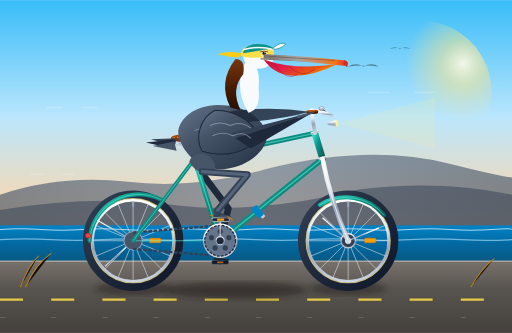
t = 0.00 s
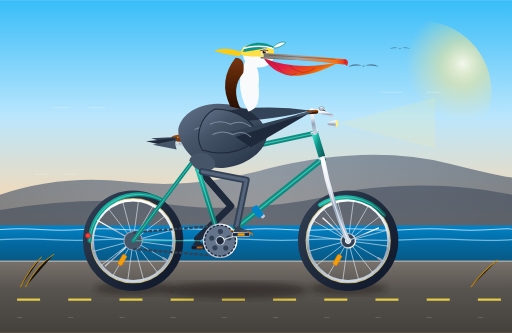
t = 0.40 s
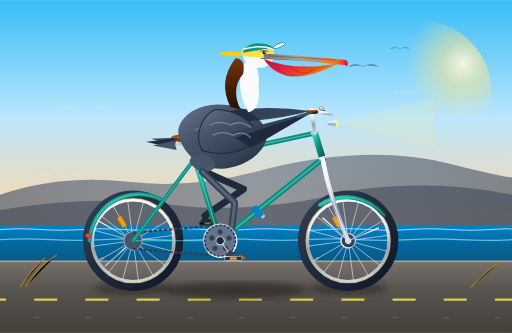
t = 0.80 s
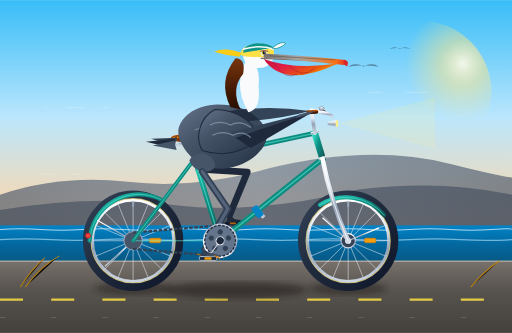
t = 1.20 s
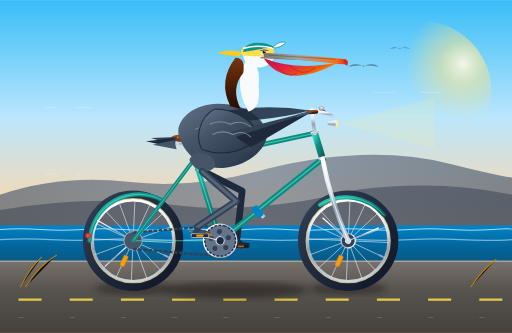
t = 1.58 s
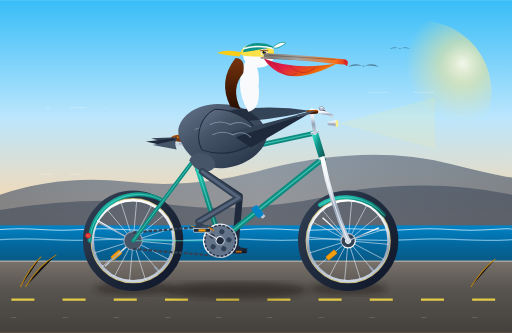
t = 1.67 s

The animated SVG that drew these frames (rendered in a browser with its animation timeline set to each time). Animation: 21 SMIL elements (animate=13,animateTransform=8); one cycle of 2.40 s, repeats indefinitely.

<svg xmlns="http://www.w3.org/2000/svg" viewBox="0 0 1000 650" width="100%" height="100%">
  <defs>
    <!-- Sky & Atmosphere Gradients -->
    <linearGradient id="skyGrad" x1="0%" y1="0%" x2="0%" y2="100%">
      <stop offset="0%" stop-color="#38BDF8" />
      <stop offset="35%" stop-color="#BAE6FD" />
      <stop offset="65%" stop-color="#FED7AA" />
      <stop offset="100%" stop-color="#FDBA74" />
    </linearGradient>

    <radialGradient id="sunGlow" cx="80%" cy="30%" r="40%">
      <stop offset="0%" stop-color="#FFFBEB" stop-opacity="0.9" />
      <stop offset="40%" stop-color="#FDE68A" stop-opacity="0.5" />
      <stop offset="100%" stop-color="#FDE68A" stop-opacity="0" />
    </radialGradient>

    <linearGradient id="oceanGrad" x1="0%" y1="0%" x2="0%" y2="100%">
      <stop offset="0%" stop-color="#0284C7" />
      <stop offset="50%" stop-color="#0369A1" />
      <stop offset="100%" stop-color="#075985" />
    </linearGradient>

    <linearGradient id="coastalBluff" x1="0%" y1="0%" x2="100%" y2="0%">
      <stop offset="0%" stop-color="#475569" />
      <stop offset="50%" stop-color="#64748B" />
      <stop offset="100%" stop-color="#475569" />
    </linearGradient>

    <linearGradient id="boardwalkGrad" x1="0%" y1="0%" x2="0%" y2="100%">
      <stop offset="0%" stop-color="#78716C" />
      <stop offset="40%" stop-color="#57534E" />
      <stop offset="100%" stop-color="#44403C" />
    </linearGradient>

    <!-- Bicycle Frame Gradients -->
    <linearGradient id="frameTeal" x1="0%" y1="0%" x2="100%" y2="100%">
      <stop offset="0%" stop-color="#2DD4BF" />
      <stop offset="40%" stop-color="#0D9488" />
      <stop offset="100%" stop-color="#115E59" />
    </linearGradient>

    <linearGradient id="chromeShine" x1="0%" y1="0%" x2="0%" y2="100%">
      <stop offset="0%" stop-color="#FFFFFF" />
      <stop offset="35%" stop-color="#E2E8F0" />
      <stop offset="60%" stop-color="#94A3B8" />
      <stop offset="100%" stop-color="#CBD5E1" />
    </linearGradient>

    <linearGradient id="tireRubber" x1="0%" y1="0%" x2="100%" y2="100%">
      <stop offset="0%" stop-color="#334155" />
      <stop offset="50%" stop-color="#1E293B" />
      <stop offset="100%" stop-color="#0F172A" />
    </linearGradient>

    <linearGradient id="leatherSaddle" x1="0%" y1="0%" x2="100%" y2="50%">
      <stop offset="0%" stop-color="#B45309" />
      <stop offset="50%" stop-color="#78350F" />
      <stop offset="100%" stop-color="#451A03" />
    </linearGradient>

    <!-- Pelican Anatomy Gradients -->
    <linearGradient id="pelicanChestnut" x1="0%" y1="0%" x2="0%" y2="100%">
      <stop offset="0%" stop-color="#78350F" />
      <stop offset="60%" stop-color="#451A03" />
      <stop offset="100%" stop-color="#291002" />
    </linearGradient>

    <linearGradient id="pelicanPouch" x1="0%" y1="0%" x2="100%" y2="50%">
      <stop offset="0%" stop-color="#BE123C" />
      <stop offset="40%" stop-color="#E11D48" />
      <stop offset="80%" stop-color="#EA580C" />
      <stop offset="100%" stop-color="#F59E0B" />
    </linearGradient>

    <linearGradient id="beakHorn" x1="0%" y1="0%" x2="100%" y2="0%">
      <stop offset="0%" stop-color="#78716C" />
      <stop offset="40%" stop-color="#A8A29E" />
      <stop offset="85%" stop-color="#F97316" />
      <stop offset="100%" stop-color="#DC2626" />
    </linearGradient>

    <linearGradient id="pelicanFeathers" x1="0%" y1="0%" x2="100%" y2="100%">
      <stop offset="0%" stop-color="#64748B" />
      <stop offset="35%" stop-color="#475569" />
      <stop offset="75%" stop-color="#334155" />
      <stop offset="100%" stop-color="#1E293B" />
    </linearGradient>

    <filter id="shadowFilter" x="-10%" y="-10%" width="120%" height="130%">
      <feGaussianBlur stdDeviation="6" />
    </filter>
  </defs>

  <!-- ==================== BACKGROUND: CALIFORNIA COAST ==================== -->
  <rect x="0" y="0" width="1000" height="650" fill="url(#skyGrad)" />
  <circle cx="820" cy="180" r="140" fill="url(#sunGlow)" />

  <!-- Distant Headlands / Big Sur Style Bluffs -->
  <path d="M 0 380 Q 120 340 250 355 T 520 330 Q 720 280 880 320 T 1000 340 L 1000 480 L 0 480 Z" fill="url(#coastalBluff)" opacity="0.65" />
  <path d="M 0 410 Q 180 380 340 400 T 700 370 Q 860 350 1000 380 L 1000 480 L 0 480 Z" fill="#334155" opacity="0.5" />

  <!-- Pacific Ocean with Sparkling Surf -->
  <rect x="0" y="440" width="1000" height="70" fill="url(#oceanGrad)" />
  <path d="M 0 448 Q 40 445 80 448 T 160 448 T 240 448 T 320 448 T 400 448 T 480 448 T 560 448 T 640 448 T 720 448 T 800 448 T 880 448 T 960 448 T 1000 448" fill="none" stroke="#E0F2FE" stroke-width="2" opacity="0.75" />
  <path d="M 0 468 Q 50 465 100 468 T 200 468 T 300 468 T 400 468 T 500 468 T 600 468 T 700 468 T 800 468 T 900 468 T 1000 468" fill="none" stroke="#BAE6FD" stroke-width="2.5" opacity="0.6" />

  <!-- Distant Gliding Brown Pelicans -->
  <g opacity="0.5" transform="translate(680, 130) scale(0.6)">
    <path d="M 0 0 Q 25 -15 50 0 Q 75 -15 100 0 Q 70 -5 50 -3 Q 30 -5 0 0 Z" fill="#1E293B" />
  </g>
  <g opacity="0.4" transform="translate(760, 95) scale(0.42)">
    <path d="M 0 0 Q 25 -15 50 0 Q 75 -15 100 0 Q 70 -5 50 -3 Q 30 -5 0 0 Z" fill="#1E293B" />
  </g>

  <!-- Coastal Bike Path / Boardwalk -->
  <rect x="0" y="510" width="1000" height="140" fill="url(#boardwalkGrad)" />
  <line x1="0" y1="510" x2="1000" y2="510" stroke="#A8A29E" stroke-width="3" />
  
  <!-- Continuous Moving Lane Dashes (Speed illusion) -->
  <line x1="0" y1="585" x2="1000" y2="585" stroke="#FDE047" stroke-width="4.5" stroke-dasharray="45 55" opacity="0.85">
    <animate attributeName="stroke-dashoffset" from="0" to="100" dur="0.6s" repeatCount="indefinite" />
  </line>
  <!-- Moving Coastal Pebbles / Grit -->
  <line x1="0" y1="620" x2="1000" y2="620" stroke="#78716C" stroke-width="2" stroke-dasharray="10 90" opacity="0.6">
    <animate attributeName="stroke-dashoffset" from="0" to="100" dur="0.6s" repeatCount="indefinite" />
  </line>

  <!-- Speed Wind Lines -->
  <g stroke="#FFFFFF" stroke-width="1.5" opacity="0.3" stroke-linecap="round">
    <line x1="90" y1="210" x2="210" y2="210" stroke-dasharray="30 40">
      <animate attributeName="stroke-dashoffset" from="0" to="70" dur="0.5s" repeatCount="indefinite" />
    </line>
    <line x1="60" y1="340" x2="160" y2="340" stroke-dasharray="25 35">
      <animate attributeName="stroke-dashoffset" from="0" to="60" dur="0.45s" repeatCount="indefinite" />
    </line>
    <line x1="720" y1="180" x2="860" y2="180" stroke-dasharray="40 50">
      <animate attributeName="stroke-dashoffset" from="0" to="90" dur="0.55s" repeatCount="indefinite" />
    </line>
  </g>

  <!-- Bicycle & Rider Ground Contact Shadows -->
  <ellipse cx="260" cy="563" rx="75" ry="12" fill="#1C1917" opacity="0.45" filter="url(#shadowFilter)" />
  <ellipse cx="680" cy="563" rx="75" ry="12" fill="#1C1917" opacity="0.45" filter="url(#shadowFilter)" />
  <ellipse cx="460" cy="566" rx="140" ry="16" fill="#1C1917" opacity="0.5" filter="url(#shadowFilter)" />

  <!-- ==================== LAYER 1: FAR SIDE (LEFT) DRIVETRAIN & LEG ==================== -->
  
  <!-- Left Crank & Pedal Assembly (180 deg out of phase with right side) -->
  <g id="left-crank-system">
    <animateTransform attributeName="transform" type="rotate"
      from="180 430 470" to="540 430 470"
      dur="2s" repeatCount="indefinite" />

    <!-- Left Crank Arm (behind frame) -->
    <line x1="430" y1="470" x2="430" y2="428" stroke="#475569" stroke-width="7.5" stroke-linecap="round" />
    <circle cx="430" cy="428" r="4.5" fill="#1E293B" />

    <!-- Left Pedal (Counter-rotating to stay upright & level) -->
    <g id="left-pedal-unit">
      <animateTransform attributeName="transform" type="rotate"
        from="-180 430 428" to="-540 430 428"
        dur="2s" repeatCount="indefinite" />

      <!-- Left Pedal Platform -->
      <rect x="414" y="425" width="32" height="6.5" rx="2" fill="#0F172A" stroke="#334155" stroke-width="1.2" />
      <rect x="424" y="426.5" width="12" height="3.5" rx="1" fill="#D97706" opacity="0.8" />

      <!-- Left Webbed Foot (Mounted solidly on left pedal) -->
      <path d="M 424 412 L 416 424 L 444 425 L 448 422 L 434 420 Z" fill="#1E293B" />
      <!-- Webbing and claws -->
      <path d="M 416 424 Q 430 422 444 425 L 448 426 L 443 423 Z" fill="#0F172A" opacity="0.9" />
    </g>
  </g>

  <!-- Left Leg (Behind Frame, Morphing in perfect synchrony with Left Pedal) -->
  <path d="M 388 330 L 446 407 L 424 496"
        fill="none" stroke="#1E293B" stroke-width="13" stroke-linecap="round" stroke-linejoin="round">
    <animate attributeName="d" dur="2s" repeatCount="indefinite" calcMode="linear"
      values="M 388 330 L 446 407 L 424 496;
              M 388 330 L 444 408 L 403 490;
              M 388 330 L 448 405 L 388 475;
              M 388 330 L 456 399 L 382 454;
              M 388 330 L 467 386 L 388 433;
              M 388 330 L 478 365 L 403 418;
              M 388 330 L 483 341 L 424 412;
              M 388 330 L 483 334 L 445 418;
              M 388 330 L 483 344 L 460 433;
              M 388 330 L 478 363 L 466 454;
              M 388 330 L 468 383 L 460 475;
              M 388 330 L 456 399 L 445 490;
              M 388 330 L 446 407 L 424 496" />
  </path>


  <!-- ==================== LAYER 2: BICYCLE WHEELS & CORE FRAME ==================== -->

  <!-- REAR WHEEL (Center: 260, 470) -->
  <g id="rear-wheel">
    <!-- Tire & Rim -->
    <circle cx="260" cy="470" r="90" fill="none" stroke="url(#tireRubber)" stroke-width="16" />
    <circle cx="260" cy="470" r="82" fill="none" stroke="#FDE68A" stroke-width="2.5" opacity="0.75" /> <!-- Gumwall tire detail -->
    <circle cx="260" cy="470" r="79" fill="none" stroke="url(#chromeShine)" stroke-width="5" />

    <!-- Continuously Rotating Spokes and Hub -->
    <g id="rear-wheel-spokes">
      <animateTransform attributeName="transform" type="rotate"
        from="0 260 470" to="360 260 470"
        dur="1.2s" repeatCount="indefinite" />

      <!-- 16 Radial & Cross Spokes -->
      <g stroke="#E2E8F0" stroke-width="1.3" opacity="0.85">
        <line x1="260" y1="470" x2="339" y2="470" />
        <line x1="260" y1="470" x2="333" y2="500" />
        <line x1="260" y1="470" x2="316" y2="526" />
        <line x1="260" y1="470" x2="290" y2="543" />
        <line x1="260" y1="470" x2="260" y2="549" />
        <line x1="260" y1="470" x2="230" y2="543" />
        <line x1="260" y1="470" x2="204" y2="526" />
        <line x1="260" y1="470" x2="187" y2="500" />
        <line x1="260" y1="470" x2="181" y2="470" />
        <line x1="260" y1="470" x2="187" y2="440" />
        <line x1="260" y1="470" x2="204" y2="414" />
        <line x1="260" y1="470" x2="230" y2="397" />
        <line x1="260" y1="470" x2="260" y2="391" />
        <line x1="260" y1="470" x2="290" y2="397" />
        <line x1="260" y1="470" x2="316" y2="414" />
        <line x1="260" y1="470" x2="333" y2="440" />
      </g>

      <!-- Valve Stem & Wheel Reflector -->
      <rect x="258" y="394" width="4" height="10" fill="#94A3B8" rx="1" />
      <rect x="292" y="465" width="22" height="9" rx="2" fill="#F59E0B" stroke="#D97706" stroke-width="1" />
      <circle cx="260" cy="470" r="14" fill="#334155" stroke="url(#chromeShine)" stroke-width="2.5" />
      <circle cx="260" cy="470" r="6" fill="#F8FAFC" />
    </g>

    <!-- Rear Fender (Curved elegant mudguard) -->
    <path d="M 175 470 A 96 96 0 0 1 315 390" fill="none" stroke="url(#frameTeal)" stroke-width="8" stroke-linecap="round" />
    <path d="M 175 470 A 96 96 0 0 1 315 390" fill="none" stroke="#5EEAD4" stroke-width="1.8" stroke-linecap="round" opacity="0.6" />
    <!-- Fender Stays -->
    <line x1="260" y1="470" x2="190" y2="430" stroke="url(#chromeShine)" stroke-width="2.5" />
    <line x1="260" y1="470" x2="205" y2="520" stroke="url(#chromeShine)" stroke-width="2.5" />
    <!-- Rear Safety Reflector -->
    <circle cx="172" cy="460" r="5" fill="#EF4444" stroke="#B91C1C" stroke-width="1.5" />
  </g>

  <!-- FRONT WHEEL (Center: 680, 470) -->
  <g id="front-wheel">
    <!-- Tire & Rim -->
    <circle cx="680" cy="470" r="90" fill="none" stroke="url(#tireRubber)" stroke-width="16" />
    <circle cx="680" cy="470" r="82" fill="none" stroke="#FDE68A" stroke-width="2.5" opacity="0.75" />
    <circle cx="680" cy="470" r="79" fill="none" stroke="url(#chromeShine)" stroke-width="5" />

    <!-- Continuously Rotating Spokes and Hub -->
    <g id="front-wheel-spokes">
      <animateTransform attributeName="transform" type="rotate"
        from="0 680 470" to="360 680 470"
        dur="1.2s" repeatCount="indefinite" />

      <!-- 16 Radial & Cross Spokes -->
      <g stroke="#E2E8F0" stroke-width="1.3" opacity="0.85">
        <line x1="680" y1="470" x2="759" y2="470" />
        <line x1="680" y1="470" x2="753" y2="500" />
        <line x1="680" y1="470" x2="736" y2="526" />
        <line x1="680" y1="470" x2="710" y2="543" />
        <line x1="680" y1="470" x2="680" y2="549" />
        <line x1="680" y1="470" x2="650" y2="543" />
        <line x1="680" y1="470" x2="624" y2="526" />
        <line x1="680" y1="470" x2="607" y2="500" />
        <line x1="680" y1="470" x2="601" y2="470" />
        <line x1="680" y1="470" x2="607" y2="440" />
        <line x1="680" y1="470" x2="624" y2="414" />
        <line x1="680" y1="470" x2="650" y2="397" />
        <line x1="680" y1="470" x2="680" y2="391" />
        <line x1="680" y1="470" x2="710" y2="397" />
        <line x1="680" y1="470" x2="736" y2="414" />
        <line x1="680" y1="470" x2="753" y2="440" />
      </g>

      <!-- Valve Stem & Wheel Reflector -->
      <rect x="678" y="394" width="4" height="10" fill="#94A3B8" rx="1" />
      <rect x="712" y="465" width="22" height="9" rx="2" fill="#F59E0B" stroke="#D97706" stroke-width="1" />
      <circle cx="680" cy="470" r="14" fill="#334155" stroke="url(#chromeShine)" stroke-width="2.5" />
      <circle cx="680" cy="470" r="6" fill="#F8FAFC" />
    </g>

    <!-- Front Fender -->
    <path d="M 625 400 A 96 96 0 0 1 750 420" fill="none" stroke="url(#frameTeal)" stroke-width="8" stroke-linecap="round" />
    <path d="M 625 400 A 96 96 0 0 1 750 420" fill="none" stroke="#5EEAD4" stroke-width="1.8" stroke-linecap="round" opacity="0.6" />
    <!-- Fender Stays -->
    <line x1="680" y1="470" x2="740" y2="445" stroke="url(#chromeShine)" stroke-width="2.5" />
    <line x1="680" y1="470" x2="630" y2="425" stroke="url(#chromeShine)" stroke-width="2.5" />
  </g>

  <!-- REAR DRIVE CHAIN & SPROCKETS -->
  <circle cx="260" cy="470" r="18" fill="#475569" stroke="#94A3B8" stroke-width="2" />
  <!-- Upper & Lower Chain Runs -->
  <line x1="260" y1="454" x2="430" y2="440" stroke="#334155" stroke-width="4.5" stroke-dasharray="7 3" />
  <line x1="260" y1="486" x2="430" y2="500" stroke="#334155" stroke-width="4.5" stroke-dasharray="7 3" />

  <!-- BICYCLE FRAME TUBING (Diamond / City Commuter Geometry) -->
  <g id="bicycle-frame">
    <!-- Chainstays: Rear Axle (260, 470) to Bottom Bracket (430, 470) -->
    <line x1="260" y1="470" x2="430" y2="470" stroke="url(#frameTeal)" stroke-width="8" stroke-linecap="round" />
    <line x1="260" y1="470" x2="430" y2="470" stroke="#5EEAD4" stroke-width="2" stroke-linecap="round" opacity="0.6" />

    <!-- Seatstays: Rear Axle (260, 470) to Seat Cluster (380, 310) -->
    <line x1="260" y1="470" x2="380" y2="310" stroke="url(#frameTeal)" stroke-width="7.5" stroke-linecap="round" />
    <line x1="260" y1="470" x2="380" y2="310" stroke="#5EEAD4" stroke-width="1.8" opacity="0.6" />

    <!-- Seat Tube: Bottom Bracket (430, 470) to Seat Cluster (380, 310) -->
    <line x1="430" y1="470" x2="380" y2="310" stroke="url(#frameTeal)" stroke-width="10" stroke-linecap="round" />
    <line x1="430" y1="470" x2="380" y2="310" stroke="#5EEAD4" stroke-width="2.5" opacity="0.6" />

    <!-- Down Tube: Bottom Bracket (430, 470) to Head Tube Lower (630, 310) -->
    <line x1="430" y1="470" x2="630" y2="310" stroke="url(#frameTeal)" stroke-width="11" stroke-linecap="round" />
    <line x1="430" y1="470" x2="630" y2="310" stroke="#5EEAD4" stroke-width="2.5" opacity="0.6" />

    <!-- Top Tube: Seat Cluster (380, 310) to Head Tube Upper (615, 260) -->
    <line x1="380" y1="310" x2="615" y2="260" stroke="url(#frameTeal)" stroke-width="9.5" stroke-linecap="round" />
    <line x1="380" y1="310" x2="615" y2="260" stroke="#5EEAD4" stroke-width="2.2" opacity="0.6" />

    <!-- Head Tube: (630, 310) to (615, 260) -->
    <line x1="630" y1="310" x2="615" y2="260" stroke="url(#frameTeal)" stroke-width="13" stroke-linecap="round" />
    <!-- Headset Bearings & Cups -->
    <rect x="622" y="306" width="16" height="5" rx="1.5" fill="url(#chromeShine)" transform="rotate(-17 630 310)" />
    <rect x="607" y="256" width="16" height="5" rx="1.5" fill="url(#chromeShine)" transform="rotate(-17 615 260)" />

    <!-- Front Fork Blade: Head Tube Lower (630, 310) curving down to Front Axle (680, 470) -->
    <path d="M 630 310 Q 645 390 680 470" fill="none" stroke="url(#chromeShine)" stroke-width="9" stroke-linecap="round" />
    <path d="M 630 310 Q 645 390 680 470" fill="none" stroke="#FFFFFF" stroke-width="2" stroke-linecap="round" opacity="0.7" />

    <!-- Water Bottle Cage on Down Tube -->
    <rect x="495" y="405" width="8" height="28" rx="2" fill="url(#chromeShine)" transform="rotate(-38 495 405)" />
    <rect x="490" y="408" width="14" height="24" rx="3" fill="#0284C7" transform="rotate(-38 490 408)" />

    <!-- Seatpost (Chrome post extending from seat tube) -->
    <line x1="380" y1="310" x2="368" y2="276" stroke="url(#chromeShine)" stroke-width="8" stroke-linecap="round" />
    <!-- Seat Clamp Lug -->
    <rect x="373" y="304" width="14" height="7" rx="2" fill="url(#chromeShine)" />

    <!-- Brooks Style Leather Saddle -->
    <g id="saddle">
      <!-- Chrome Dual Undersaddle Springs -->
      <circle cx="348" cy="278" r="6" fill="none" stroke="url(#chromeShine)" stroke-width="2.5" />
      <circle cx="356" cy="278" r="6" fill="none" stroke="url(#chromeShine)" stroke-width="2.5" />
      <!-- Saddle Frame Rails -->
      <path d="M 346 277 L 368 276 L 392 274" fill="none" stroke="url(#chromeShine)" stroke-width="3" />
      <!-- Leather Top with Contoured Padded Shape -->
      <path d="M 334 268 C 342 260 365 262 380 266 C 392 270 404 272 400 276 C 395 280 382 278 370 276 C 348 277 332 278 334 268 Z" fill="url(#leatherSaddle)" />
      <!-- Copper Saddle Rivets -->
      <circle cx="340" cy="269" r="1.5" fill="#F59E0B" />
      <circle cx="347" cy="268" r="1.5" fill="#F59E0B" />
      <circle cx="355" cy="268" r="1.5" fill="#F59E0B" />
    </g>

    <!-- Handlebar Stem & Swept Cruiser Handlebars -->
    <g id="cockpit">
      <!-- Quill Stem rising from head tube -->
      <path d="M 615 260 L 608 215 L 632 218" fill="none" stroke="url(#chromeShine)" stroke-width="7" stroke-linecap="round" stroke-linejoin="round" />
      <!-- Handlebar Clamp -->
      <circle cx="632" cy="218" r="5" fill="#475569" stroke="url(#chromeShine)" stroke-width="1.5" />
      <!-- Swept-back Cruiser Handlebar Bar -->
      <path d="M 648 226 Q 632 216 612 218" fill="none" stroke="url(#chromeShine)" stroke-width="6.5" stroke-linecap="round" />
      <!-- Stitched Leather Grip -->
      <path d="M 618 218 L 602 219" fill="none" stroke="url(#leatherSaddle)" stroke-width="7.5" stroke-linecap="round" />
      <!-- Vintage Chrome Bell -->
      <ellipse cx="628" cy="212" r="5" rx="5" ry="4" fill="url(#chromeShine)" stroke="#64748B" stroke-width="1" />
      <!-- Vintage Bullet Headlight -->
      <path d="M 640 238 L 658 234 L 658 248 L 640 244 Z" fill="url(#chromeShine)" />
      <ellipse cx="658" cy="241" rx="2.5" ry="7" fill="#FEF08A" />
      <!-- Soft Light Glow Beam -->
      <polygon points="660,241 850,190 850,290" fill="#FEF08A" opacity="0.15" />
    </g>
  </g>


  <!-- ==================== LAYER 3: THE CALIFORNIA BROWN PELICAN ==================== -->
  <!-- Pelican Root Group with subtle riding cadence bobbing animation -->
  <g id="pelican-rider">
    <animateTransform attributeName="transform" type="translate"
      values="0,0; 0,-3; 0,0; 0,-3; 0,0"
      dur="2s" repeatCount="indefinite" />

    <!-- Tail Feathers extending jauntily past the rear of saddle -->
    <g id="pelican-tail">
      <path d="M 346 270 L 295 272 L 340 286 Z" fill="#334155" />
      <path d="M 342 272 L 285 278 L 336 290 Z" fill="#1E293B" />
      <path d="M 340 276 L 298 285 L 345 294 Z" fill="#475569" />
    </g>

    <!-- Main Torso / Body Seated Robustly on Saddle -->
    <path id="pelican-body"
      d="M 350 270 
         C 340 240 375 205 425 205 
         C 475 205 505 225 520 255 
         C 530 285 490 325 440 330 
         C 390 335 360 300 350 270 Z"
      fill="url(#pelicanFeathers)" />

    <!-- Scalloped Feather Overlays on Flank -->
    <path d="M 380 255 Q 400 245 425 255 Q 450 245 475 255" fill="none" stroke="#94A3B8" stroke-width="2" opacity="0.6" />
    <path d="M 390 275 Q 415 265 440 275 Q 465 265 490 275" fill="none" stroke="#94A3B8" stroke-width="2" opacity="0.6" />
    <path d="M 405 295 Q 430 285 455 295" fill="none" stroke="#94A3B8" stroke-width="2" opacity="0.5" />

    <!-- Far Wing (Left Wing reaching over to hold left handlebar grip) -->
    <path d="M 435 220 Q 520 205 605 218 Q 545 235 455 240 Z" fill="#1E293B" opacity="0.85" />

    <!-- S-Curved Muscular Neck -->
    <!-- White Front & Side Neck Stripe -->
    <path d="M 485 220 Q 455 170 480 120 Q 510 120 505 170 Q 510 215 485 220 Z" fill="#F8FAFC" />
    <!-- Deep Velvety Chestnut Nape (Back of Neck) -->
    <path d="M 450 210 Q 425 160 460 115 Q 480 115 475 145 Q 450 175 470 215 Z" fill="url(#pelicanChestnut)" />

    <!-- Pelican Head -->
    <g id="pelican-head">
      <!-- Head Base Dome -->
      <ellipse cx="505" cy="110" rx="30" ry="24" fill="#F8FAFC" />

      <!-- Yellow / Golden Crown Feather Patch (Adult California Brown Pelican feature) -->
      <path d="M 470 108 C 470 90 490 85 520 90 C 535 93 540 105 530 115 C 500 110 480 115 470 108 Z" fill="#FDE047" />

      <!-- Windswept Nape Crest Tuft (Animated fluttering softly in coastal breeze) -->
      <path d="M 472 104 Q 442 98 425 106 Q 446 112 468 112 Z" fill="#FACC15">
        <animate attributeName="d" dur="0.8s" repeatCount="indefinite"
          values="M 472 104 Q 442 98 425 106 Q 446 112 468 112 Z;
                  M 472 104 Q 438 92 418 102 Q 444 110 468 112 Z;
                  M 472 104 Q 442 98 425 106 Q 446 112 468 112 Z" />
      </path>

      <!-- Vintage Cycling Cap with Flipped-Up Brim (Jaunty cyclist touch) -->
      <g id="cycling-cap">
        <path d="M 475 104 C 475 84 515 80 535 94 Z" fill="#0D9488" />
        <path d="M 475 97 Q 505 88 535 97" stroke="#F8FAFC" stroke-width="3" fill="none" />
        <!-- Flipped-Up Front Brim -->
        <path d="M 532 95 C 542 85 554 82 558 86 C 550 93 540 98 532 95 Z" fill="#F8FAFC" stroke="#0D9488" stroke-width="1.5" />
      </g>

      <!-- Expressive Pelican Eye -->
      <circle cx="516" cy="104" r="7" fill="#E0F2FE" /> <!-- Orbital ring -->
      <circle cx="516" cy="104" r="5" fill="#FDE047" /> <!-- Straw-yellow iris -->
      <circle cx="516" cy="104" r="3.2" fill="#0F172A" /> <!-- Pupil -->
      <circle cx="517.5" cy="102.5" r="1.2" fill="#FFFFFF" /> <!-- Catchlight -->
      <!-- Determined Eyelid Line -->
      <path d="M 509 101 Q 516 98 523 101" fill="none" stroke="#78350F" stroke-width="1.8" stroke-linecap="round" />
    </g>

    <!-- The Great Bill & Gular Throat Pouch -->
    <g id="pelican-bill-and-pouch">
      <!-- Huge Gular Pouch (Elastic expandable throat pouch with gentle wind wobble) -->
      <path d="M 515 116 Q 555 175 660 125 Q 575 138 515 116 Z" fill="url(#pelicanPouch)">
        <animate attributeName="d" dur="1.2s" repeatCount="indefinite"
          values="M 515 116 Q 555 175 660 125 Q 575 138 515 116 Z;
                  M 515 116 Q 558 182 660 125 Q 578 142 515 116 Z;
                  M 515 116 Q 555 175 660 125 Q 575 138 515 116 Z" />
      </path>

      <!-- Pouch Fine Texture Ribs -->
      <path d="M 535 125 Q 560 160 580 145" fill="none" stroke="#9F1239" stroke-width="1.5" opacity="0.6" />
      <path d="M 565 130 Q 590 155 615 135" fill="none" stroke="#9F1239" stroke-width="1.5" opacity="0.6" />

      <!-- Lower Jaw Bone (Thin Mandible Framing the Pouch) -->
      <path d="M 510 115 L 670 122" stroke="#78716C" stroke-width="2.5" stroke-linecap="round" />

      <!-- Upper Beak (Massive culmen extending to hook tip) -->
      <path d="M 515 106 
               C 545 106 630 114 675 118 
               C 682 121 680 129 672 128 
               C 625 123 545 116 515 114 Z"
            fill="url(#beakHorn)" />

      <!-- Down-Curved Terminal Nail / Hook at tip of beak -->
      <path d="M 672 118 Q 682 120 678 131 Q 671 127 671 121 Z" fill="#DC2626" />

      <!-- Lateral Beak Groove & Nostril Ridge -->
      <line x1="525" y1="110" x2="655" y2="118" stroke="#44403C" stroke-width="1.3" opacity="0.65" />
    </g>

    <!-- Folded Near Wing (Resting gracefully along flank with primary tip guiding handlebar) -->
    <g id="pelican-near-wing">
      <!-- Wing Shoulder Coverts -->
      <path d="M 420 215 
               C 460 215 500 240 505 270 
               C 485 295 440 310 395 295 
               C 380 270 390 230 420 215 Z"
            fill="url(#pelicanFeathers)" stroke="#1E293B" stroke-width="2" />

      <!-- Primary Flight Feathers trailing along bike -->
      <path d="M 450 260 L 590 224 L 500 280 Z" fill="#334155" />
      <path d="M 460 270 L 610 220 L 490 290 Z" fill="#1E293B" />
      <!-- Wingtip touching the handlebar grip in confident steer -->
      <path d="M 580 226 Q 608 218 616 218 Q 605 225 585 230 Z" fill="#475569" />

      <!-- Scalloped Feather Edges -->
      <path d="M 410 245 Q 430 235 450 245 Q 470 235 490 250" fill="none" stroke="#94A3B8" stroke-width="2.2" opacity="0.7" />
      <path d="M 415 265 Q 435 255 455 265 Q 475 255 490 270" fill="none" stroke="#94A3B8" stroke-width="2.2" opacity="0.7" />
    </g>

    <!-- Thigh Feather "Breeches" Fluff around hip -->
    <path d="M 370 315 C 375 295 410 295 420 320 C 425 338 385 348 370 315 Z" fill="#475569" />
  </g>


  <!-- ==================== LAYER 4: NEAR SIDE (RIGHT) DRIVETRAIN & LEG ==================== -->

  <!-- Right Leg (Morphing in exact mathematical synchrony with Right Pedal) -->
  <g id="right-leg-group">
    <!-- Main Right Leg Bone (Hip: 395, 335 -> Knee -> Ankle) -->
    <path d="M 395 335 L 483 341 L 424 412"
          fill="none" stroke="#334155" stroke-width="13.5" stroke-linecap="round" stroke-linejoin="round">
      <animate attributeName="d" dur="2s" repeatCount="indefinite" calcMode="linear"
        values="M 395 335 L 483 341 L 424 412;
                M 395 335 L 483 334 L 445 418;
                M 395 335 L 483 344 L 460 433;
                M 395 335 L 478 363 L 466 454;
                M 395 335 L 468 383 L 460 475;
                M 395 335 L 456 399 L 445 490;
                M 395 335 L 446 407 L 424 496;
                M 395 335 L 444 408 L 403 490;
                M 395 335 L 448 405 L 388 475;
                M 395 335 L 456 399 L 382 454;
                M 395 335 L 467 386 L 388 433;
                M 395 335 L 478 365 L 403 418;
                M 395 335 L 483 341 L 424 412" />
    </path>

    <!-- Leg Muscle & Scale Highlight Line -->
    <path d="M 395 335 L 483 341 L 424 412"
          fill="none" stroke="#64748B" stroke-width="6" stroke-linecap="round" stroke-linejoin="round" opacity="0.7">
      <animate attributeName="d" dur="2s" repeatCount="indefinite" calcMode="linear"
        values="M 395 335 L 483 341 L 424 412;
                M 395 335 L 483 334 L 445 418;
                M 395 335 L 483 344 L 460 433;
                M 395 335 L 478 363 L 466 454;
                M 395 335 L 468 383 L 460 475;
                M 395 335 L 456 399 L 445 490;
                M 395 335 L 446 407 L 424 496;
                M 395 335 L 444 408 L 403 490;
                M 395 335 L 448 405 L 388 475;
                M 395 335 L 456 399 L 382 454;
                M 395 335 L 467 386 L 388 433;
                M 395 335 L 478 365 L 403 418;
                M 395 335 L 483 341 L 424 412" />
    </path>
  </g>

  <!-- Bottom Bracket Chainring (Fixed at BB Spindle, Revolving with Pedals) -->
  <g id="bottom-bracket-chainring">
    <animateTransform attributeName="transform" type="rotate"
      from="0 430 470" to="360 430 470"
      dur="2s" repeatCount="indefinite" />

    <!-- Outer Toothed Sprocket Disc -->
    <circle cx="430" cy="470" r="32" fill="#64748B" stroke="url(#chromeShine)" stroke-width="3.5" />
    <circle cx="430" cy="470" r="30" fill="none" stroke="#1E293B" stroke-width="2.5" stroke-dasharray="5 3" />
    <!-- 5-Arm CNC Crankset Spider Cutouts -->
    <circle cx="430" cy="452" r="5" fill="#334155" />
    <circle cx="447" cy="464" r="5" fill="#334155" />
    <circle cx="440" cy="484" r="5" fill="#334155" />
    <circle cx="420" cy="484" r="5" fill="#334155" />
    <circle cx="413" cy="464" r="5" fill="#334155" />
  </g>

  <!-- Right Crank Arm & Pedal Assembly (Revolving smoothly around Bottom Bracket 430, 470) -->
  <g id="right-crank-system">
    <animateTransform attributeName="transform" type="rotate"
      from="0 430 470" to="360 430 470"
      dur="2s" repeatCount="indefinite" />

    <!-- Right Crank Arm (Chrome arm from BB center 430, 470 to Pedal Spindle 430, 428) -->
    <line x1="430" y1="470" x2="430" y2="428" stroke="url(#chromeShine)" stroke-width="8.5" stroke-linecap="round" />
    <line x1="430" y1="470" x2="430" y2="428" stroke="#FFFFFF" stroke-width="2" stroke-linecap="round" opacity="0.8" />
    <!-- Spindle Dust Cap -->
    <circle cx="430" cy="470" r="8" fill="#1E293B" stroke="url(#chromeShine)" stroke-width="2" />
    <circle cx="430" cy="428" r="5.5" fill="#334155" />

    <!-- Right Pedal & Attached Right Webbed Foot (Counter-rotates to stay upright & level) -->
    <g id="right-pedal-unit">
      <animateTransform attributeName="transform" type="rotate"
        from="0 430 428" to="-360 430 428"
        dur="2s" repeatCount="indefinite" />

      <!-- Pedal Body & Amber Reflector -->
      <rect x="414" y="425" width="34" height="7.5" rx="2.5" fill="#1E293B" stroke="url(#chromeShine)" stroke-width="1.5" />
      <rect x="424" y="426.5" width="14" height="4.5" rx="1.2" fill="#F59E0B" />

      <!-- Pelican's Right Webbed Foot (Firmly planted on pedal, flexing naturally) -->
      <g id="right-foot">
        <!-- Main Foot & Ankle Junction -->
        <path d="M 424 412 L 415 424 L 447 425 L 452 422 L 435 418 Z" fill="#334155" />
        <!-- Totipalmate Webbing between Toes -->
        <polygon points="426,423 444,424 452,425 448,421 432,420" fill="#475569" opacity="0.9" />
        <!-- Curved Toe Claws Wrapping over Pedal Edge -->
        <path d="M 447 425 Q 454 426 453 430" fill="none" stroke="#D97706" stroke-width="2" stroke-linecap="round" />
        <path d="M 444 423 Q 450 424 449 428" fill="none" stroke="#D97706" stroke-width="1.8" stroke-linecap="round" />
        <!-- Rear Hallux Spur -->
        <path d="M 416 422 L 410 420" fill="none" stroke="#D97706" stroke-width="1.8" stroke-linecap="round" />
      </g>
    </g>
  </g>


  <!-- ==================== FOREGROUND: COASTAL DETAILS ==================== -->
  <!-- Beach Grass / Sea Oats swaying along edge of boardwalk -->
  <g stroke="#CA8A04" stroke-width="2" stroke-linecap="round" opacity="0.85">
    <path d="M 40 560 Q 55 520 75 500">
      <animate attributeName="d" dur="2s" repeatCount="indefinite"
        values="M 40 560 Q 55 520 75 500; M 40 560 Q 65 525 90 505; M 40 560 Q 55 520 75 500" />
    </path>
    <path d="M 50 560 Q 70 515 100 495">
      <animate attributeName="d" dur="2.4s" repeatCount="indefinite"
        values="M 50 560 Q 70 515 100 495; M 50 560 Q 80 520 115 500; M 50 560 Q 70 515 100 495" />
    </path>
    <path d="M 920 560 Q 940 525 965 505">
      <animate attributeName="d" dur="1.8s" repeatCount="indefinite"
        values="M 920 560 Q 940 525 965 505; M 920 560 Q 950 530 980 512; M 920 560 Q 940 525 965 505" />
    </path>
  </g>
</svg>
